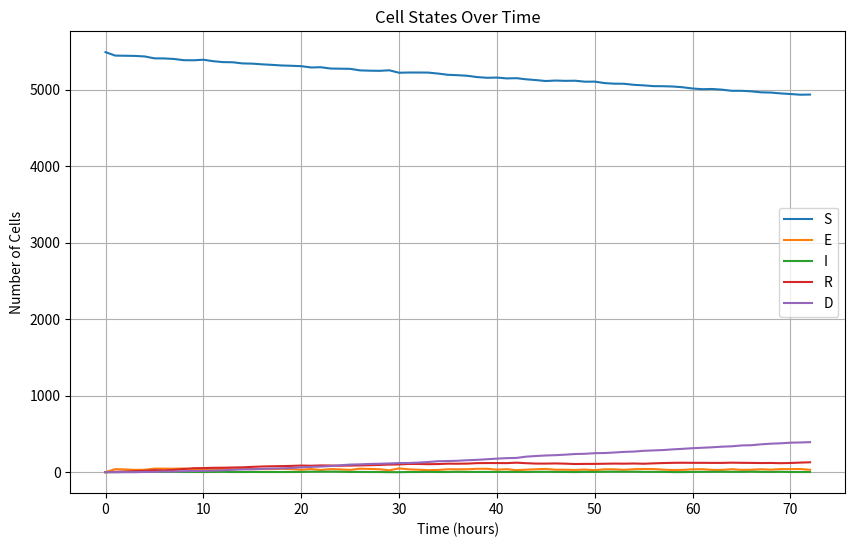
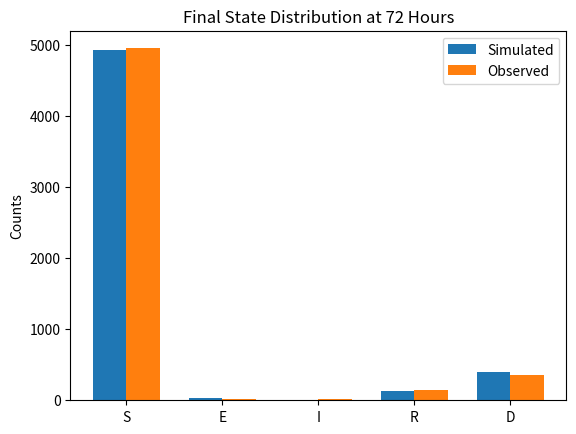

Generate these figures, in order, with matplotlib:
import numpy as np
import matplotlib.pyplot as plt

# Initial and observed state distributions
initial_state_distribution = {"S": 5488, "E": 0, "I": 0, "R": 0, "D": 0}
observed_state_distribution_3days = {"S": 4956, "E": 14, "I": 13, "R": 150, "D": 355}

# Function to create transition probability matrix from rates
def create_transition_matrix(Δ, Dr, VD, d0, VT, TD):
    transition_probabilities_hourly = {
        "S": np.array([1 - (VD + Δ), VD, 0, Δ, 0]),
        "E": np.array([d0, 1 - (d0 + VT * TD + Δ), VT * TD + Δ, 0, 0]),
        "I": np.array([0, 0, 1 - (d0 + Dr), 0, Dr]),
        "R": np.array([0, 0, VD, 1 - (VD + Dr), Dr]),
        "D": np.array([0, 0, 0, 0, 1.0])
    }
    return transition_probabilities_hourly

# Normalize non-zero probabilities
def normalize_probabilities(transition_probabilities):
    for key in transition_probabilities:
        total = transition_probabilities[key].sum()
        if total > 0:
            transition_probabilities[key] /= total  # Ensuring probabilities sum to 1
        else:
            transition_probabilities[key] = np.zeros_like(transition_probabilities[key])
    return transition_probabilities

# Function to check for invalid probabilities
def check_valid_probabilities(transition_probabilities):
    for state, probs in transition_probabilities.items():
        if not np.all(np.isfinite(probs)) or np.any(probs < 0) or np.any(probs > 1):
            print(f"Invalid probabilities detected for state {state}: {probs}")
            return False
    return True

# Function to simulate Markov model over time
def simulate_markov_model(transition_probabilities, initial_state_distribution, time_steps):
    state_distribution = initial_state_distribution.copy()
    states = list(initial_state_distribution.keys())
    history = [state_distribution.copy()]
    
    for _ in range(time_steps):
        new_distribution = {state: 0 for state in states}
        for state, count in state_distribution.items():
            if count > 0:
                probs = transition_probabilities[state]
                transitions = np.random.multinomial(count, probs)
                for i, next_state in enumerate(states):
                    new_distribution[next_state] += transitions[i]
        state_distribution = new_distribution.copy()
        history.append(state_distribution.copy())
    
    return history

# Sum of squared residuals (SSR) function
def SSR_Score(predicted_distribution, observed_distribution):
    score = sum((predicted_distribution[state] - observed_distribution[state]) ** 2 for state in predicted_distribution)
    return score

# Bayesian Optimization
def bayesian_optimization(transition_probabilities_func, initial_state_distribution, observed_distribution, iterations=10000):
    best_params = None
    best_score = float('inf')

    for _ in range(iterations):
        # Sample parameters randomly within some range
        Δ = np.random.uniform(0.001, 0.1)
        Dr = np.random.uniform(0.01, 0.1)
        VD = np.random.uniform(0.001, 0.01)
        d0 = np.random.uniform(0.1, 1.0)
        VT = np.random.uniform(1.0, 10.0)
        TD = np.random.uniform(0.01, 0.1)
        
        # Generate transition probabilities from sampled parameters
        transition_probabilities = transition_probabilities_func(Δ, Dr, VD, d0, VT, TD)
        transition_probabilities = normalize_probabilities(transition_probabilities)
        
        # Check if the transition probabilities are valid
        if not check_valid_probabilities(transition_probabilities):
            continue  # Skip this iteration if invalid probabilities are found

        # Simulate the model
        simulation_history = simulate_markov_model(transition_probabilities, initial_state_distribution, 72)  # 72 hours = 3 days
        final_distribution = simulation_history[-1]
    
        # Calculate score
        score = SSR_Score(final_distribution, observed_distribution)
        if score < best_score:
            best_score = score
            best_params = (Δ, Dr, VD, d0, VT, TD)

    return best_params

# Optimize the transition parameters using Bayesian Optimization
optimized_params = bayesian_optimization(create_transition_matrix, initial_state_distribution, observed_state_distribution_3days)

# Generate the optimized transition probabilities
optimized_transition_probabilities = create_transition_matrix(*optimized_params)
optimized_transition_probabilities = normalize_probabilities(optimized_transition_probabilities)

# Simulate the Markov model with optimized parameters
simulation_history = simulate_markov_model(optimized_transition_probabilities, initial_state_distribution, 72)

print("Optimized Parameters:")
print(f"Δ: {optimized_params[0]}")
print(f"Dr: {optimized_params[1]}")
print(f"VD: {optimized_params[2]}")
print(f"d0: {optimized_params[3]}")
print(f"VT: {optimized_params[4]}")
print(f"TD: {optimized_params[5]}")

# Plot the cell states over time
time_points = range(len(simulation_history))
states = list(simulation_history[0].keys())

plt.figure(figsize=(10, 6))

for state in states:
    state_counts = [distribution[state] for distribution in simulation_history]
    plt.plot(time_points, state_counts, label=state)

plt.xlabel('Time (hours)')
plt.ylabel('Number of Cells')
plt.title('Cell States Over Time')
plt.legend()
plt.grid(True)
plt.show()

# Validate the final state distribution with observed data at 72 hours (3 days)
final_distribution = simulation_history[-1]
observed_distribution = observed_state_distribution_3days

print("\nFinal simulated distribution vs. observed distribution (72 hours):")
for state in final_distribution:
    print(f"{state}: Simulated={final_distribution[state]}, Observed={observed_distribution[state]}")

# Plot the final distributions for comparison
states = list(final_distribution.keys())
simulated_counts = [final_distribution[state] for state in states]
observed_counts = [observed_distribution[state] for state in states]

x = np.arange(len(states))
width = 0.35

fig, ax = plt.subplots()
bars1 = ax.bar(x - width/2, simulated_counts, width, label='Simulated')
bars2 = ax.bar(x + width/2, observed_counts, width, label='Observed')

ax.set_ylabel('Counts')
ax.set_title('Final State Distribution at 72 Hours')
ax.set_xticks(x)
ax.set_xticklabels(states)
ax.legend()

plt.show()
